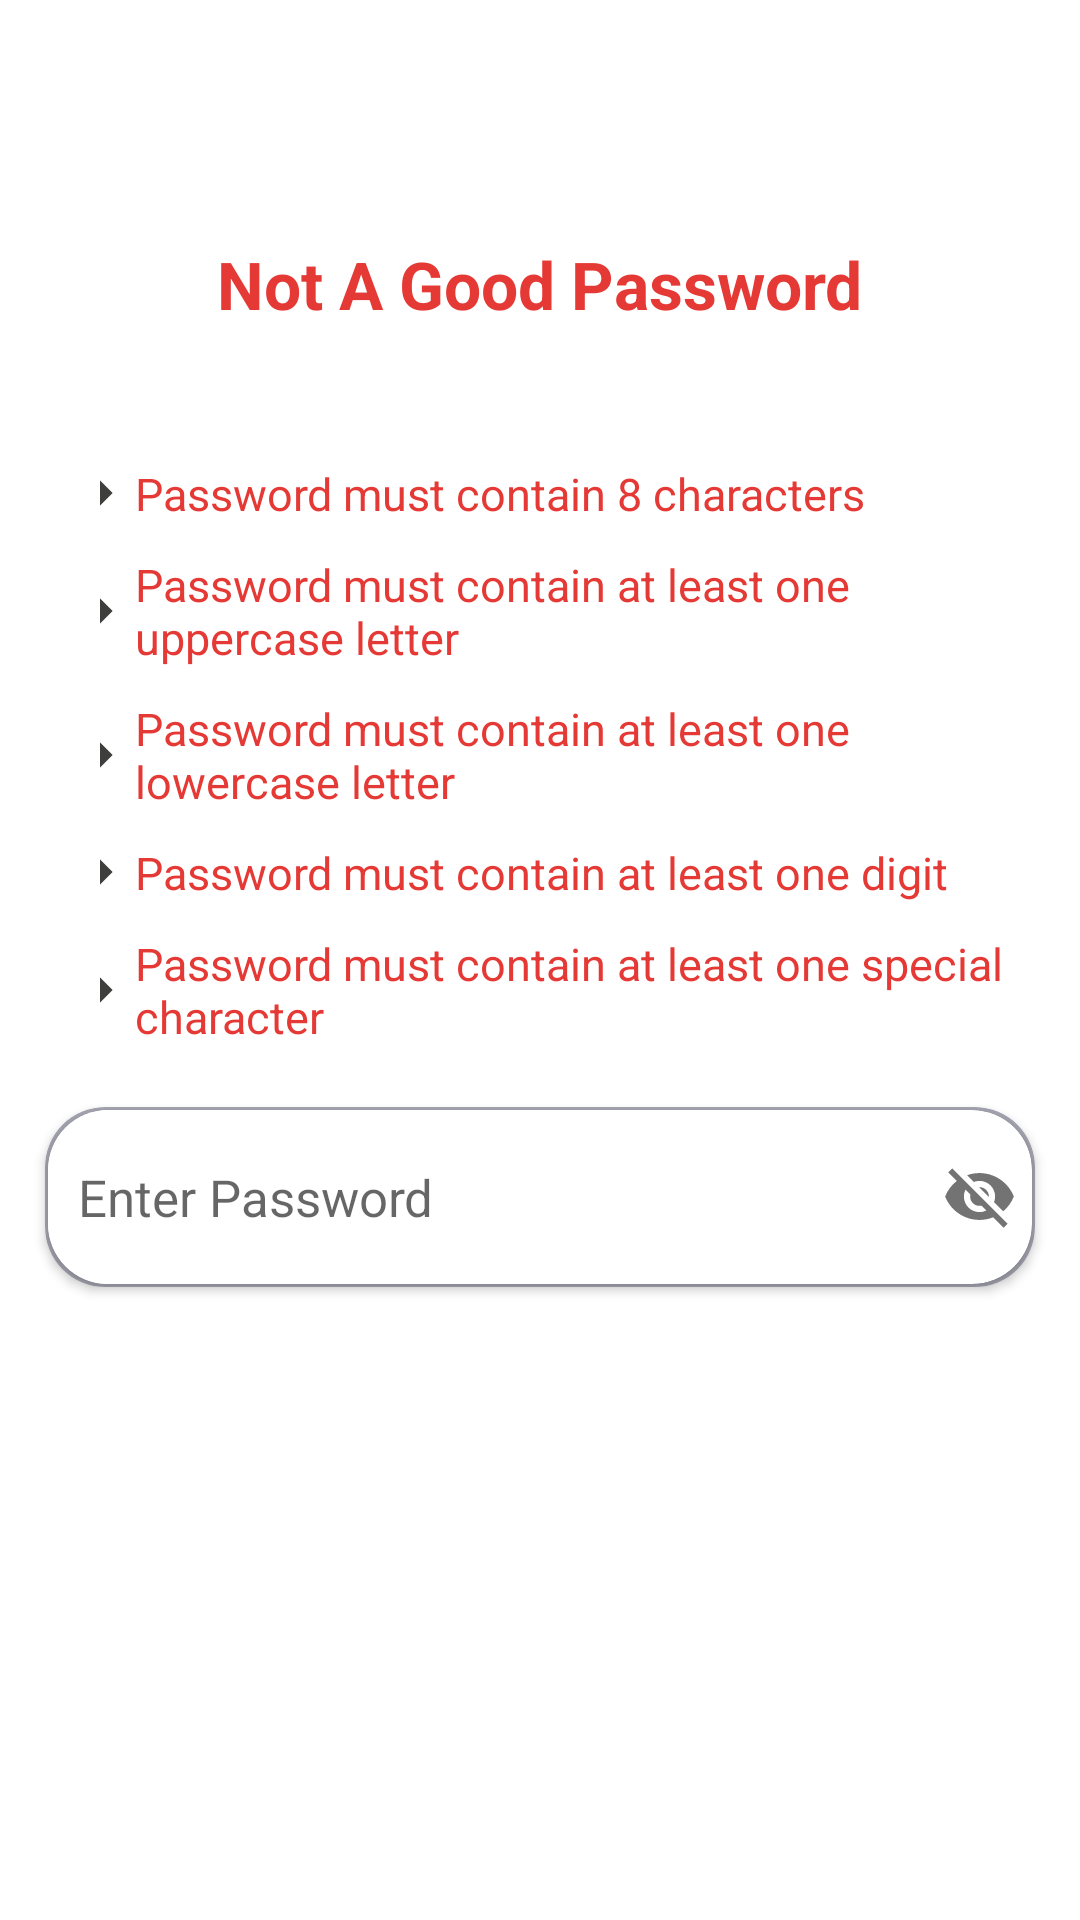

Produce the Android XML layout that renders to this screen, including the resource entries it uses.
<!-- AndroidManifest.xml: application theme Theme.Mugdha -->
<!-- res/layout/activity_password_checker.xml -->
<?xml version="1.0" encoding="utf-8"?>
<RelativeLayout xmlns:android="http://schemas.android.com/apk/res/android"
    xmlns:app="http://schemas.android.com/apk/res-auto"
    xmlns:tools="http://schemas.android.com/tools"
    android:layout_width="match_parent"
    android:layout_height="match_parent"
    tools:context=".PasswordChecker">


    <LinearLayout
        android:id="@+id/emoji_layout"
        android:layout_width="match_parent"
        android:layout_height="wrap_content"
        android:layout_alignParentTop="true"
        android:layout_marginTop="20dp"
        android:layout_marginBottom="20dp"
        android:gravity="center"
        android:orientation="vertical"
        android:paddingStart="20dp"
        android:paddingEnd="20dp"
        android:visibility="visible">

        <ImageView
            android:id="@+id/emoji_image"
            android:layout_width="50dp"
            android:layout_height="50dp"
            android:src="@drawable/sad" />

        <TextView
            android:id="@+id/emoji_text"
            style="@style/TextAppearance.Material3.TitleLarge"
            android:layout_width="wrap_content"
            android:layout_height="wrap_content"
            android:layout_marginTop="10dp"
            android:text="Not A Good Password"
            android:textColor="#E53935"
            android:textStyle="bold" />


    </LinearLayout>


    <LinearLayout
        android:id="@+id/result_layout"
        android:layout_width="match_parent"
        android:layout_height="wrap_content"
        android:layout_below="@id/emoji_layout"
        android:layout_marginTop="20dp"
        android:orientation="vertical"
        android:paddingStart="20dp"
        android:paddingEnd="20dp"
        android:visibility="visible">


        <TextView
            android:id="@+id/error_pass_short"
            android:layout_width="wrap_content"
            android:layout_height="wrap_content"
            android:layout_margin="5dp"
            android:text="Password must contain 8 characters"
            android:textColor="#E53935"
            android:textSize="15sp"
            app:drawableStartCompat="@drawable/ic_pointer"
            />


        <TextView
            android:id="@+id/error_pass_uppercase"
            android:layout_width="wrap_content"
            android:layout_height="wrap_content"
            android:layout_margin="5dp"
            android:text="Password must contain at least one uppercase letter"
            android:textColor="#E53935"
            android:textSize="15sp"
            app:drawableStartCompat="@drawable/ic_pointer"
            />


        <TextView
            android:id="@+id/error_pass_lowercase"
            android:layout_width="wrap_content"
            android:layout_height="wrap_content"
            android:layout_margin="5dp"
            android:text="Password must contain at least one lowercase letter"
            android:textColor="#E53935"
            android:textSize="15sp"
            app:drawableStartCompat="@drawable/ic_pointer"
            />


        <TextView
            android:id="@+id/error_pass_digit"
            android:layout_width="wrap_content"
            android:layout_height="wrap_content"
            android:layout_margin="5dp"
            android:text="Password must contain at least one digit"
            android:textColor="#E53935"
            android:textSize="15sp"
            app:drawableStartCompat="@drawable/ic_pointer"
            />


        <TextView
            android:id="@+id/error_pass_special"
            android:layout_width="wrap_content"
            android:layout_height="wrap_content"
            android:layout_margin="5dp"
            android:text="Password must contain at least one special character"
            android:textColor="#E53935"
            android:textSize="15sp"
            app:drawableStartCompat="@drawable/ic_pointer"
            />


    </LinearLayout>

    <LinearLayout
        android:id="@+id/password_layout"
        android:layout_width="match_parent"
        android:layout_height="wrap_content"
        android:layout_below="@id/result_layout"
        android:layout_marginStart="10dp"
        android:layout_marginTop="10dp"
        android:layout_marginEnd="10dp"
        android:layout_marginBottom="10dp"
        android:orientation="vertical">

        <androidx.cardview.widget.CardView
            android:layout_width="match_parent"
            android:layout_height="60dp"
            android:layout_margin="5dp"
            app:cardBackgroundColor="#A2A3AF"
            app:cardCornerRadius="20dp">

            <androidx.cardview.widget.CardView
                android:layout_width="match_parent"
                android:layout_height="match_parent"
                android:layout_gravity="center"
                android:layout_margin="1dp"
                app:cardBackgroundColor="@color/white"
                app:cardCornerRadius="20dp">


                <LinearLayout
                    android:layout_width="match_parent"
                    android:layout_height="match_parent"
                    android:orientation="horizontal">

                    <EditText
                        android:id="@+id/password_field"
                        android:layout_width="0dp"
                        android:layout_height="match_parent"
                        android:layout_gravity="center"
                        android:layout_weight="1"
                        android:background="@color/white"
                        android:gravity="center_vertical"
                        android:hint="Enter Password"
                        android:inputType="textPassword"
                        android:padding="10dp"
                        android:textColor="#333"
                        android:textSize="17sp" />


                    <ImageView
                        android:id="@+id/visibility_button"
                        android:layout_width="25dp"
                        android:layout_height="25dp"
                        android:layout_gravity="center"
                        android:layout_marginEnd="5dp"
                        android:src="@drawable/ic_visibility_off" />

                </LinearLayout>


            </androidx.cardview.widget.CardView>

        </androidx.cardview.widget.CardView>


    </LinearLayout>


</RelativeLayout>
<!-- resources referenced by this layout -->
<resources>
  <color name="white">#FFFFFFFF</color>
  <!-- drawable ic_pointer (drawable) -->
  <vector xmlns:android="http://schemas.android.com/apk/res/android"
      android:width="20dp"
      android:height="20dp"
      android:autoMirrored="true"
      android:tint="#3E3E3D"
      android:viewportWidth="24"
      android:viewportHeight="24">
      <path
          android:fillColor="@android:color/white"
          android:pathData="M10,17l5,-5 -5,-5v10z" />
  </vector>
  <!-- drawable ic_visibility_off (drawable) -->
  <vector xmlns:android="http://schemas.android.com/apk/res/android"
      android:width="24dp"
      android:height="24dp"
      android:tint="#737373"
      android:viewportWidth="24"
      android:viewportHeight="24">
      <path
          android:fillColor="@android:color/white"
          android:pathData="M12,7c2.76,0 5,2.24 5,5 0,0.65 -0.13,1.26 -0.36,1.83l2.92,2.92c1.51,-1.26 2.7,-2.89 3.43,-4.75 -1.73,-4.39 -6,-7.5 -11,-7.5 -1.4,0 -2.74,0.25 -3.98,0.7l2.16,2.16C10.74,7.13 11.35,7 12,7zM2,4.27l2.28,2.28 0.46,0.46C3.08,8.3 1.78,10.02 1,12c1.73,4.39 6,7.5 11,7.5 1.55,0 3.03,-0.3 4.38,-0.84l0.42,0.42L19.73,22 21,20.73 3.27,3 2,4.27zM7.53,9.8l1.55,1.55c-0.05,0.21 -0.08,0.43 -0.08,0.65 0,1.66 1.34,3 3,3 0.22,0 0.44,-0.03 0.65,-0.08l1.55,1.55c-0.67,0.33 -1.41,0.53 -2.2,0.53 -2.76,0 -5,-2.24 -5,-5 0,-0.79 0.2,-1.53 0.53,-2.2zM11.84,9.02l3.15,3.15 0.02,-0.16c0,-1.66 -1.34,-3 -3,-3l-0.17,0.01z" />
  </vector>
  <style name="Theme.Mugdha" parent="Theme.MaterialComponents.Light.DarkActionBar">
          
          <item name="colorPrimary">@color/purple_500</item>
          <item name="colorPrimaryVariant">@color/purple_700</item>
          <item name="colorOnPrimary">@color/white</item>
          
          <item name="colorSecondary">@color/teal_200</item>
          <item name="colorSecondaryVariant">@color/teal_700</item>
          <item name="colorOnSecondary">@color/black</item>
          
          <item name="android:statusBarColor">?attr/colorPrimaryVariant</item>
      </style>
  <color name="purple_500">#2196F3</color>
  <color name="purple_700">#1976D2</color>
  <color name="teal_200">#FF03DAC5</color>
  <color name="teal_700">#FF018786</color>
  <color name="black">#FF000000</color>
</resources>
